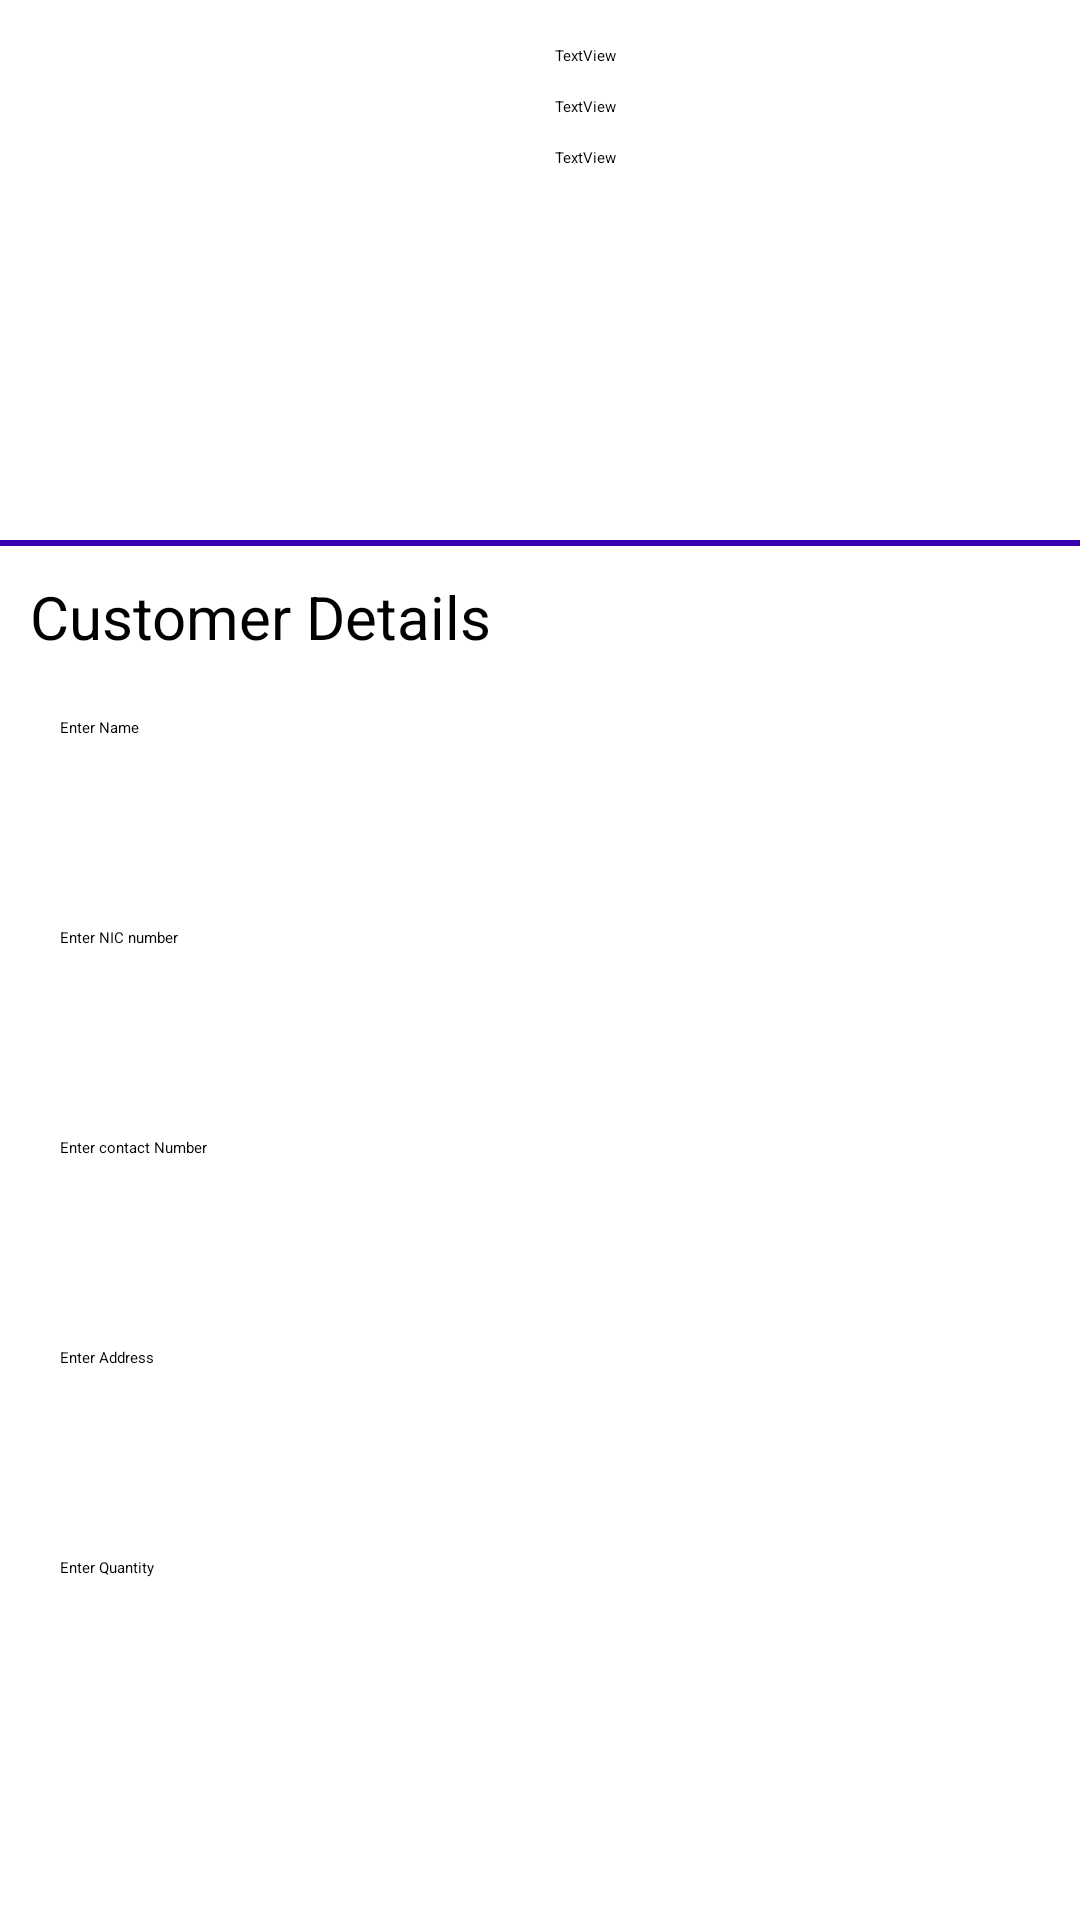

Produce the Android XML layout that renders to this screen, including the resource entries it uses.
<!-- AndroidManifest.xml: application theme Theme.FastFoodie -->
<!-- res/layout/custom_order_item_user.xml -->
<?xml version="1.0" encoding="utf-8"?>
<LinearLayout xmlns:android="http://schemas.android.com/apk/res/android"
    xmlns:app="http://schemas.android.com/apk/res-auto"
    android:layout_width="match_parent"
    android:layout_height="match_parent"
    android:background="@drawable/background"
    android:orientation="vertical">

    <LinearLayout
        android:layout_width="match_parent"
        android:layout_height="wrap_content"
        android:layout_margin="10dp"
        android:background="@drawable/btn_background"
        android:orientation="horizontal">

        <LinearLayout
            android:layout_width="0dp"
            android:layout_height="match_parent"
            android:layout_weight="1"
            android:orientation="vertical">

            <ImageView
                android:id="@+id/item_imagee"
                android:layout_width="150dp"
                android:layout_height="150dp"
                android:layout_gravity="center"
                android:layout_margin="5dp" />
        </LinearLayout>

        <LinearLayout
            android:layout_width="0dp"
            android:layout_height="match_parent"
            android:layout_weight="1"
            android:orientation="vertical">

            <TextView
                android:id="@+id/item_id"
                android:layout_width="match_parent"
                android:layout_height="wrap_content"
                android:layout_margin="5dp"
                android:text="TextView" />

            <TextView
                android:id="@+id/item_namee"
                android:layout_width="match_parent"
                android:layout_height="wrap_content"
                android:layout_margin="5dp"
                android:text="TextView" />

            <TextView
                android:id="@+id/item_pricee"
                android:layout_width="match_parent"
                android:layout_height="wrap_content"
                android:layout_margin="5dp"
                android:text="TextView" />

        </LinearLayout>

    </LinearLayout>

    <LinearLayout
        android:layout_width="match_parent"
        android:layout_height="2dp"
        android:background="@color/purple_700"
        android:orientation="vertical">

    </LinearLayout>

    <TextView
        android:id="@+id/textView4"
        android:layout_width="match_parent"
        android:layout_height="wrap_content"
        android:layout_margin="10dp"
        android:text="Customer Details"
        android:textColor="#000000"
        android:textSize="20sp" />

    <EditText
        android:id="@+id/itemcuname"
        android:layout_width="match_parent"
        android:layout_height="50dp"
        android:layout_margin="10dp"
        android:background="@drawable/btn_background"
        android:ems="10"
        android:hint="Enter Name"
        android:inputType="textPersonName"
        android:paddingLeft="10dp" />

    <EditText
        android:id="@+id/itemcunic"
        android:layout_width="match_parent"
        android:layout_height="50dp"
        android:layout_margin="10dp"
        android:background="@drawable/btn_background"
        android:ems="10"
        android:hint="Enter NIC number"
        android:inputType="textPersonName"
        android:paddingLeft="10dp" />

    <EditText
        android:id="@+id/itemcucontat"
        android:layout_width="match_parent"
        android:layout_height="50dp"
        android:layout_margin="10dp"
        android:background="@drawable/btn_background"
        android:ems="10"
        android:hint="Enter contact Number"
        android:inputType="number"
        android:paddingLeft="10dp" />

    <EditText
        android:id="@+id/itemcuaddress"
        android:layout_width="match_parent"
        android:layout_height="50dp"
        android:layout_margin="10dp"
        android:background="@drawable/btn_background"
        android:ems="10"
        android:hint="Enter Address"
        android:inputType="textPersonName"
        android:paddingLeft="10dp" />

    <EditText
        android:id="@+id/itemcuqty"
        android:layout_width="match_parent"
        android:layout_height="50dp"
        android:layout_margin="10dp"
        android:background="@drawable/btn_background"
        android:ems="10"
        android:hint="Enter Quantity"
        android:inputType="textPersonName"
        android:paddingLeft="10dp" />

    <Button
        android:id="@+id/itemuordernow"
        android:layout_width="match_parent"
        android:layout_height="wrap_content"
        android:layout_margin="10dp"
        android:text="Order Now"
        android:textColor="#FFFFFF"
        app:backgroundTint="@color/green"
        app:cornerRadius="20dp" />
</LinearLayout>
<!-- resources referenced by this layout -->
<resources>

  <!-- not gathered from this repository: default colours our renderer supplied (Android Studio template values) -->
  <color name="purple_700">#FF3700B3</color>
</resources>
